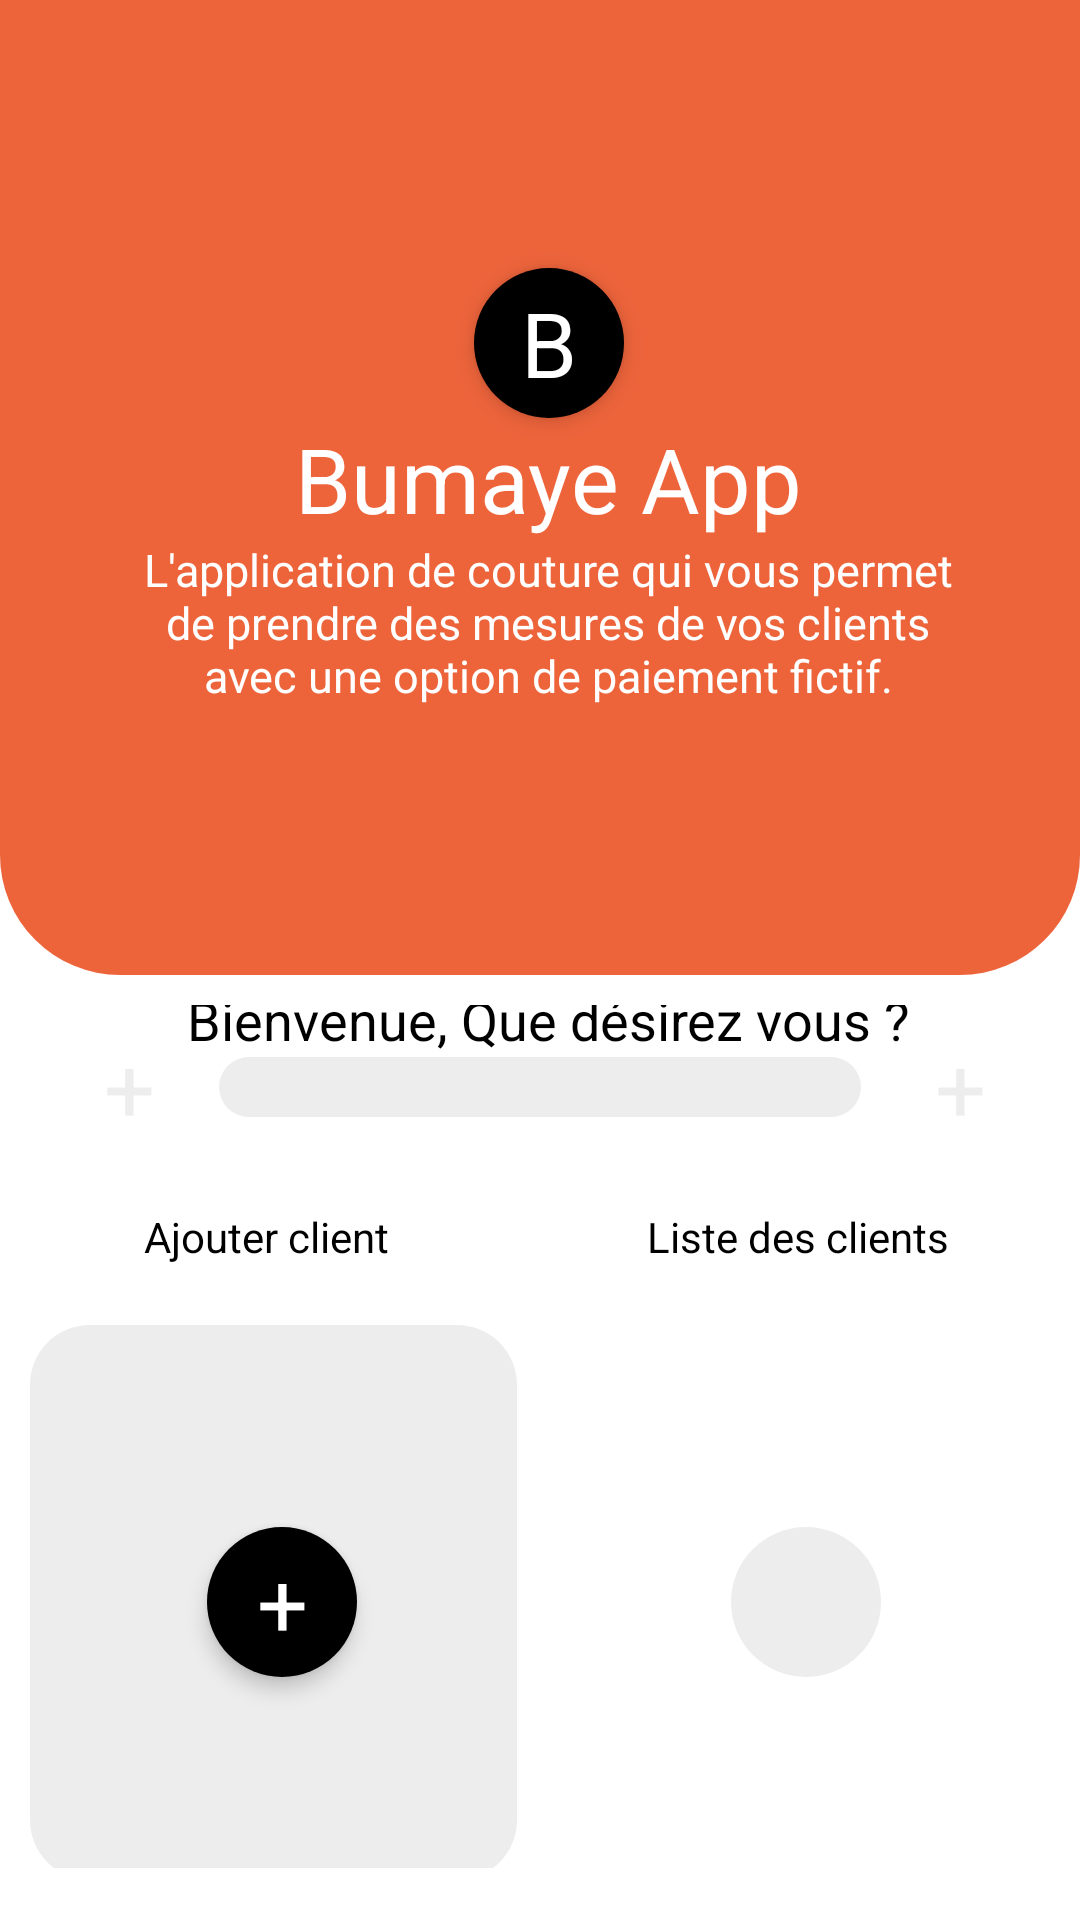

Layout XML and referenced resources for this Android screen:
<!-- AndroidManifest.xml: application theme Theme.Ibrahimkondobumaye_app -->
<!-- res/layout/activity_main.xml -->
<?xml version="1.0" encoding="utf-8"?>
<LinearLayout xmlns:android="http://schemas.android.com/apk/res/android"
    xmlns:tools="http://schemas.android.com/tools"
    android:id="@+id/main"
    android:layout_width="match_parent"
    android:layout_height="match_parent"
    android:background="?attr/colorOnPrimary"
    android:orientation="vertical"
    tools:context=".MainActivity">

    <LinearLayout
        android:layout_width="match_parent"
        android:layout_height="325dp"
        android:background="@drawable/rounded_bottom"
        android:gravity="center"
        android:orientation="vertical"
        android:padding="10dp">

        <TextView
            android:layout_width="50dp"
            android:layout_height="50dp"
            android:layout_marginStart="8dp"
            android:layout_marginEnd="5dp"
            android:background="@drawable/round_button"
            android:backgroundTint="@color/black"
            android:elevation="4dp"
            android:gravity="center"
            android:text="@string/logo"
            android:textColor="@android:color/white"
            android:textSize="30sp" />

        <TextView
            android:layout_width="wrap_content"
            android:layout_height="wrap_content"
            android:layout_marginStart="8dp"
            android:layout_marginEnd="5dp"
            android:backgroundTint="@color/black"
            android:elevation="4dp"
            android:gravity="center"
            android:text="@string/bumaye_app"
            android:textColor="@android:color/white"
            android:textSize="30sp" />

        <TextView
            android:layout_width="wrap_content"
            android:layout_height="wrap_content"
            android:layout_marginStart="8dp"
            android:layout_marginEnd="5dp"
            android:backgroundTint="@color/black"
            android:elevation="4dp"
            android:gravity="center"
            android:paddingHorizontal="20dp"
            android:text="@string/description"
            android:textColor="@android:color/white"
            android:textSize="15sp" />
    </LinearLayout>

    <LinearLayout
        android:layout_width="match_parent"
        android:layout_height="match_parent"
        android:gravity="center"
        android:orientation="vertical"
        android:padding="10dp">

        <TextView
            android:layout_width="wrap_content"
            android:layout_height="wrap_content"
            android:layout_marginStart="8dp"
            android:layout_marginEnd="5dp"
            android:elevation="4dp"
            android:gravity="center"
            android:paddingHorizontal="20dp"
            android:text="@string/question"
            android:textColor="?attr/colorOnBackground"
            android:textSize="18sp" />

        <LinearLayout
            android:layout_width="match_parent"
            android:layout_height="wrap_content"
            android:gravity="center"
            android:orientation="vertical">

            <LinearLayout
                android:layout_width="match_parent"
                android:layout_height="50dp"
                android:gravity="center"
                android:orientation="horizontal"
                android:paddingVertical="15dp">

                <TextView
                    android:layout_width="50dp"
                    android:layout_height="50dp"
                    android:layout_marginLeft="8dp"
                    android:layout_marginEnd="5dp"
                    android:background="@drawable/round_button"
                    android:backgroundTint="?attr/colorOnPrimary"
                    android:gravity="center"
                    android:text="+"
                    android:textColor="?attr/colorOnSecondary"
                    android:textSize="30sp" />

                <LinearLayout
                    android:layout_width="0dp"
                    android:layout_height="match_parent"
                    android:layout_weight="1"
                    android:background="@drawable/radius"
                    android:gravity="center"
                    android:orientation="vertical"
                    android:padding="10dp">

                </LinearLayout>

                <TextView
                    android:layout_width="50dp"
                    android:layout_height="50dp"
                    android:layout_marginLeft="8dp"
                    android:layout_marginEnd="5dp"
                    android:background="@drawable/round_button"
                    android:backgroundTint="?attr/colorOnPrimary"
                    android:gravity="center"
                    android:text="+"
                    android:textColor="?attr/colorOnSecondary"
                    android:textSize="30sp" />
            </LinearLayout>

            <LinearLayout
                android:layout_width="match_parent"
                android:layout_height="250dp"
                android:gravity="center"
                android:orientation="vertical">

                <LinearLayout
                    android:layout_width="match_parent"
                    android:layout_height="wrap_content"
                    android:gravity="center"
                    android:orientation="horizontal"
                    android:paddingVertical="5dp">

                    <TextView
                        android:layout_width="0dp"
                        android:layout_height="wrap_content"
                        android:layout_marginEnd="5dp"
                        android:layout_weight="1"
                        android:elevation="4dp"
                        android:gravity="center"
                        android:text="@string/add_client"
                        android:textColor="?attr/colorOnBackground"
                        android:textSize="14sp" />

                    <View
                        android:layout_width="15dp"
                        android:layout_height="match_parent" />

                    <TextView
                        android:layout_width="0dp"
                        android:layout_height="wrap_content"
                        android:layout_marginEnd="5dp"
                        android:layout_weight="1"
                        android:elevation="4dp"
                        android:gravity="center"
                        android:text="@string/view_client"
                        android:textColor="?attr/colorOnBackground"
                        android:textSize="14sp" />
                </LinearLayout>

                <LinearLayout
                    android:layout_width="match_parent"
                    android:layout_height="200dp"
                    android:gravity="center"
                    android:orientation="horizontal"
                    android:paddingTop="15dp">

                    <LinearLayout
                        android:id="@+id/add_button"
                        android:layout_width="0dp"
                        android:layout_height="match_parent"
                        android:layout_weight="1"
                        android:background="@drawable/radius_white"
                        android:gravity="center"
                        android:orientation="vertical"
                        android:padding="10dp">

                        <TextView
                            android:id="@+id/add"
                            android:layout_width="50dp"
                            android:layout_height="50dp"
                            android:layout_marginLeft="8dp"
                            android:layout_marginEnd="5dp"
                            android:background="@drawable/round_button"
                            android:elevation="4dp"
                            android:gravity="center"
                            android:text="@string/add"
                            android:textColor="@color/white"
                            android:textSize="30sp" />
                    </LinearLayout>

                    <View
                        android:layout_width="15dp"
                        android:layout_height="match_parent" />

                    <LinearLayout
                        android:id="@+id/view_list"
                        android:layout_width="0dp"
                        android:layout_height="match_parent"
                        android:layout_weight="1"
                        android:background="@drawable/radius_black"
                        android:gravity="center"
                        android:orientation="vertical"
                        android:padding="10dp">

                        <LinearLayout
                            android:layout_width="50dp"
                            android:layout_height="50dp"
                            android:background="@drawable/round_button_white"
                            android:gravity="center"
                            android:orientation="vertical"
                            android:padding="10dp">

                            <ImageView
                                android:layout_width="50dp"
                                android:layout_height="50dp"
                                android:layout_marginLeft="8dp"
                                android:layout_marginEnd="5dp"
                                android:contentDescription="list"
                                android:elevation="4dp"
                                android:gravity="center"
                                android:src="@drawable/baseline_list_24"
                                android:textSize="30sp" />
                        </LinearLayout>
                    </LinearLayout>
                </LinearLayout>
            </LinearLayout>
        </LinearLayout>

        <TextView
            android:layout_width="wrap_content"
            android:layout_height="wrap_content"
            android:layout_marginStart="8dp"
            android:layout_marginTop="15dp"
            android:backgroundTint="@color/black"
            android:elevation="4dp"
            android:gravity="center"
            android:paddingHorizontal="20dp"
            android:text="@string/date"
            android:textColor="?attr/colorOnBackground"
            android:textSize="14sp" />

        <TextView
            android:layout_width="wrap_content"
            android:layout_height="wrap_content"
            android:layout_marginStart="8dp"
            android:layout_marginTop="0dp"
            android:backgroundTint="@color/black"
            android:elevation="4dp"
            android:gravity="center"
            android:paddingHorizontal="20dp"
            android:text="@string/me"
            android:textColor="?attr/colorOnBackground"
            android:textSize="10sp" />
    </LinearLayout>

</LinearLayout>
<!-- resources referenced by this layout -->
<resources>
  <color name="black">#000000</color>
  <color name="white">#FFFFFF</color>
  <!-- drawable radius (drawable) -->
  <?xml version="1.0" encoding="utf-8"?>
  <shape xmlns:android="http://schemas.android.com/apk/res/android">
      <solid android:color="?attr/colorOnSecondary" />
      <corners android:radius="100dp" />
  </shape>
  <!-- drawable radius_white (drawable) -->
  <?xml version="1.0" encoding="utf-8"?>
  <shape xmlns:android="http://schemas.android.com/apk/res/android">
      <solid android:color="?attr/colorPrimaryVariant" />
      <corners android:radius="20dp" />
  </shape>
  <!-- drawable round_button (drawable) -->
  <shape xmlns:android="http://schemas.android.com/apk/res/android"
      android:shape="oval">
      <solid android:color="@color/black" />
      <size android:width="48dp" android:height="48dp" />
      <corners android:radius="10dp" />
  </shape>
  <!-- drawable round_button_white (drawable) -->
  <shape xmlns:android="http://schemas.android.com/apk/res/android"
      android:shape="oval">
      <solid android:color="@color/spotify_white" />
      <size android:width="48dp" android:height="48dp" />
      <corners android:radius="10dp" />
  </shape>
  <!-- drawable rounded_bottom (drawable) -->
  <shape xmlns:android="http://schemas.android.com/apk/res/android" >
      <solid android:color="?attr/colorPrimary" />
      <corners android:bottomLeftRadius="40dp" android:bottomRightRadius="40dp" android:topLeftRadius="0dp" android:topRightRadius="0dp" />
  </shape>
  <string name="add">+</string>
  <string name="add_client">Ajouter client</string>
  <string name="bumaye_app">Bumaye App</string>
  <string name="date">Août 2025</string>
  <string name="description">L\'application de couture qui vous permet de prendre des mesures de vos clients avec une option de paiement fictif.</string>
  <string name="logo">B</string>
  <string name="me">[_I_B_M_]</string>
  <string name="question">Bienvenue, Que désirez vous ?</string>
  <string name="view_client">Liste des clients</string>
  <style name="Theme.Ibrahimkondobumaye_app" parent="Theme.Material3.DayNight.NoActionBar">
          <item name="colorPrimary">@color/spotify_green</item>
          <item name="colorPrimaryVariant">@color/spotify_white</item>
          <item name="colorOnPrimary">@color/white</item>
  
          <item name="colorSecondary">@color/spotify_black</item>
          <item name="colorOnSecondary">@color/spotify_white</item>
  
          <item name="android:colorBackground">@color/white</item>
          <item name="colorOnBackground">@color/black</item>
      </style>
  <color name="spotify_white">#EDEDED</color>
  <color name="spotify_green">#ED643B</color>
  <color name="spotify_black">#171717</color>
</resources>
